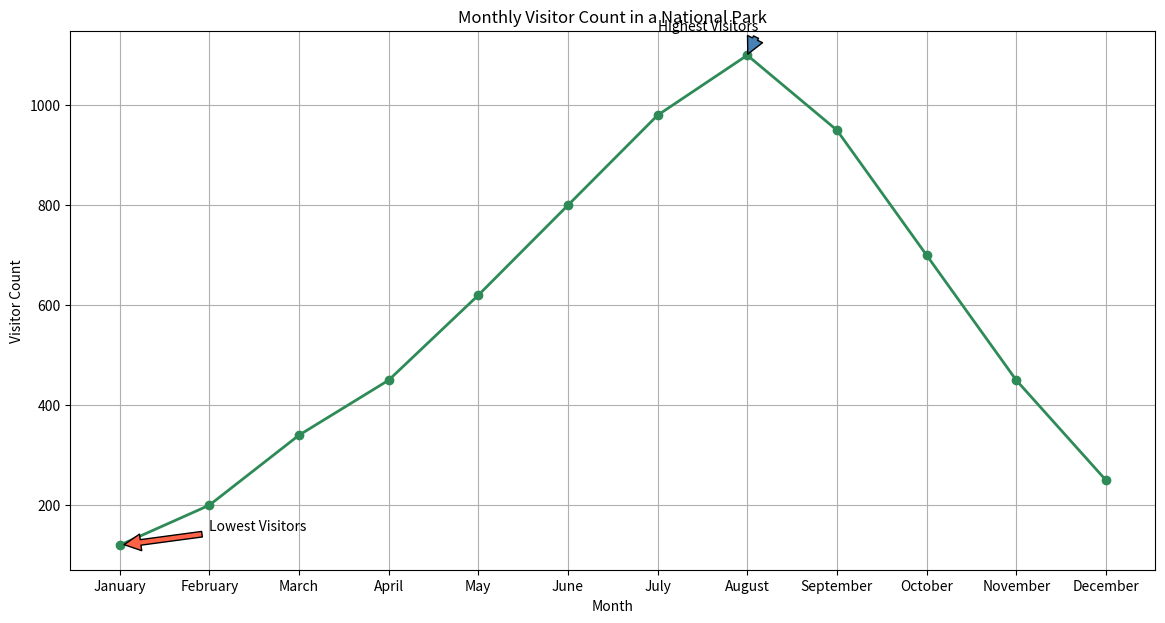

Recreate this plot in Python.

import matplotlib.pyplot as plt

# Data
months = ["January", "February", "March", "April", "May", "June", 
          "July", "August", "September", "October", "November", "December"]
visitor_count = [120, 200, 340, 450, 620, 800, 980, 1100, 950, 700, 450, 250]

plt.figure(figsize=(14, 7))  # Changing width and height of the chart
plt.plot(months, visitor_count, marker='o', color='#2E8B57', linewidth=2)  # Modified color scheme

# Adding annotations for the highest and lowest visitor counts
plt.annotate('Lowest Visitors', xy=(0, 120), xytext=(1, 150),
             arrowprops=dict(facecolor='#FF6347', shrink=0.05))
plt.annotate('Highest Visitors', xy=(7, 1100), xytext=(6, 1150),
             arrowprops=dict(facecolor='#4682B4', shrink=0.05))

plt.title('Monthly Visitor Count in a National Park')  # New headline which fits the topic
plt.xlabel('Month')  # Changing labels to fit the new data type
plt.ylabel('Visitor Count')
plt.grid(True)

plt.show()
